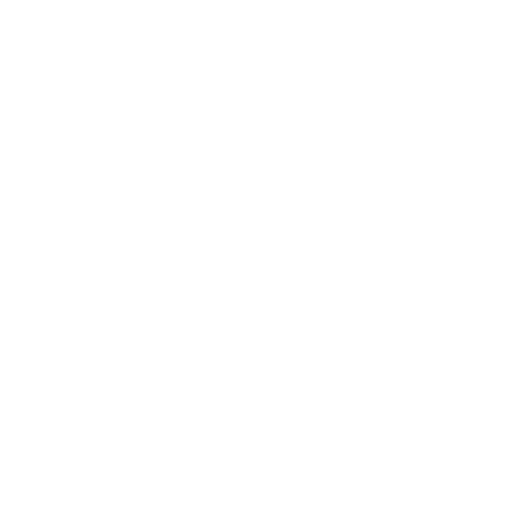
t = 0.00 s
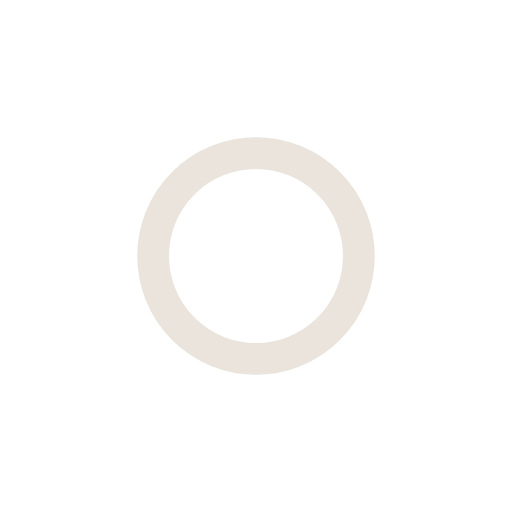
t = 0.50 s
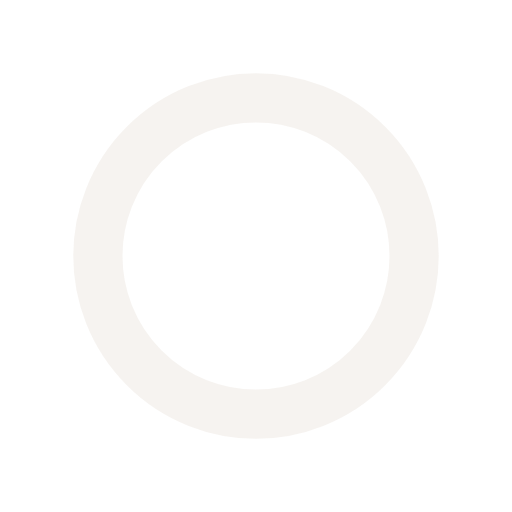
t = 1.00 s
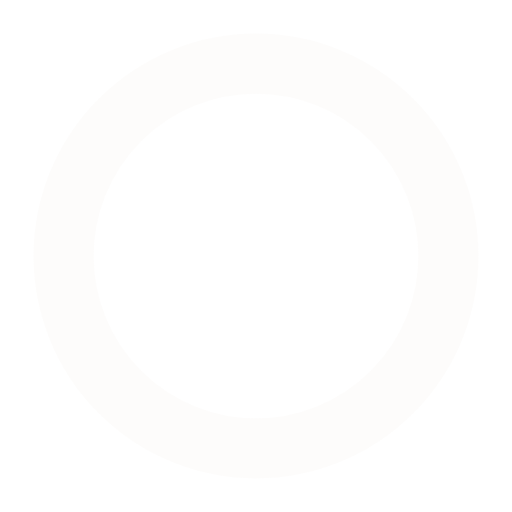
t = 1.50 s

The animated SVG that drew these frames (rendered in a browser with its animation timeline set to each time). Animation: 3 SMIL elements (animate=3); one cycle of 2.00 s, repeats indefinitely.

<svg xmlns='http://www.w3.org/2000/svg' viewBox='0 0 200 200'><circle fill='none' stroke-opacity='1' stroke='#D6C9BC' stroke-width='.5' cx='100' cy='100' r='0'><animate attributeName='r' calcMode='spline' dur='2' values='1;80' keyTimes='0;1' keySplines='0 .2 .5 1' repeatCount='indefinite'></animate><animate attributeName='stroke-width' calcMode='spline' dur='2' values='0;25' keyTimes='0;1' keySplines='0 .2 .5 1' repeatCount='indefinite'></animate><animate attributeName='stroke-opacity' calcMode='spline' dur='2' values='1;0' keyTimes='0;1' keySplines='0 .2 .5 1' repeatCount='indefinite'></animate></circle></svg>
